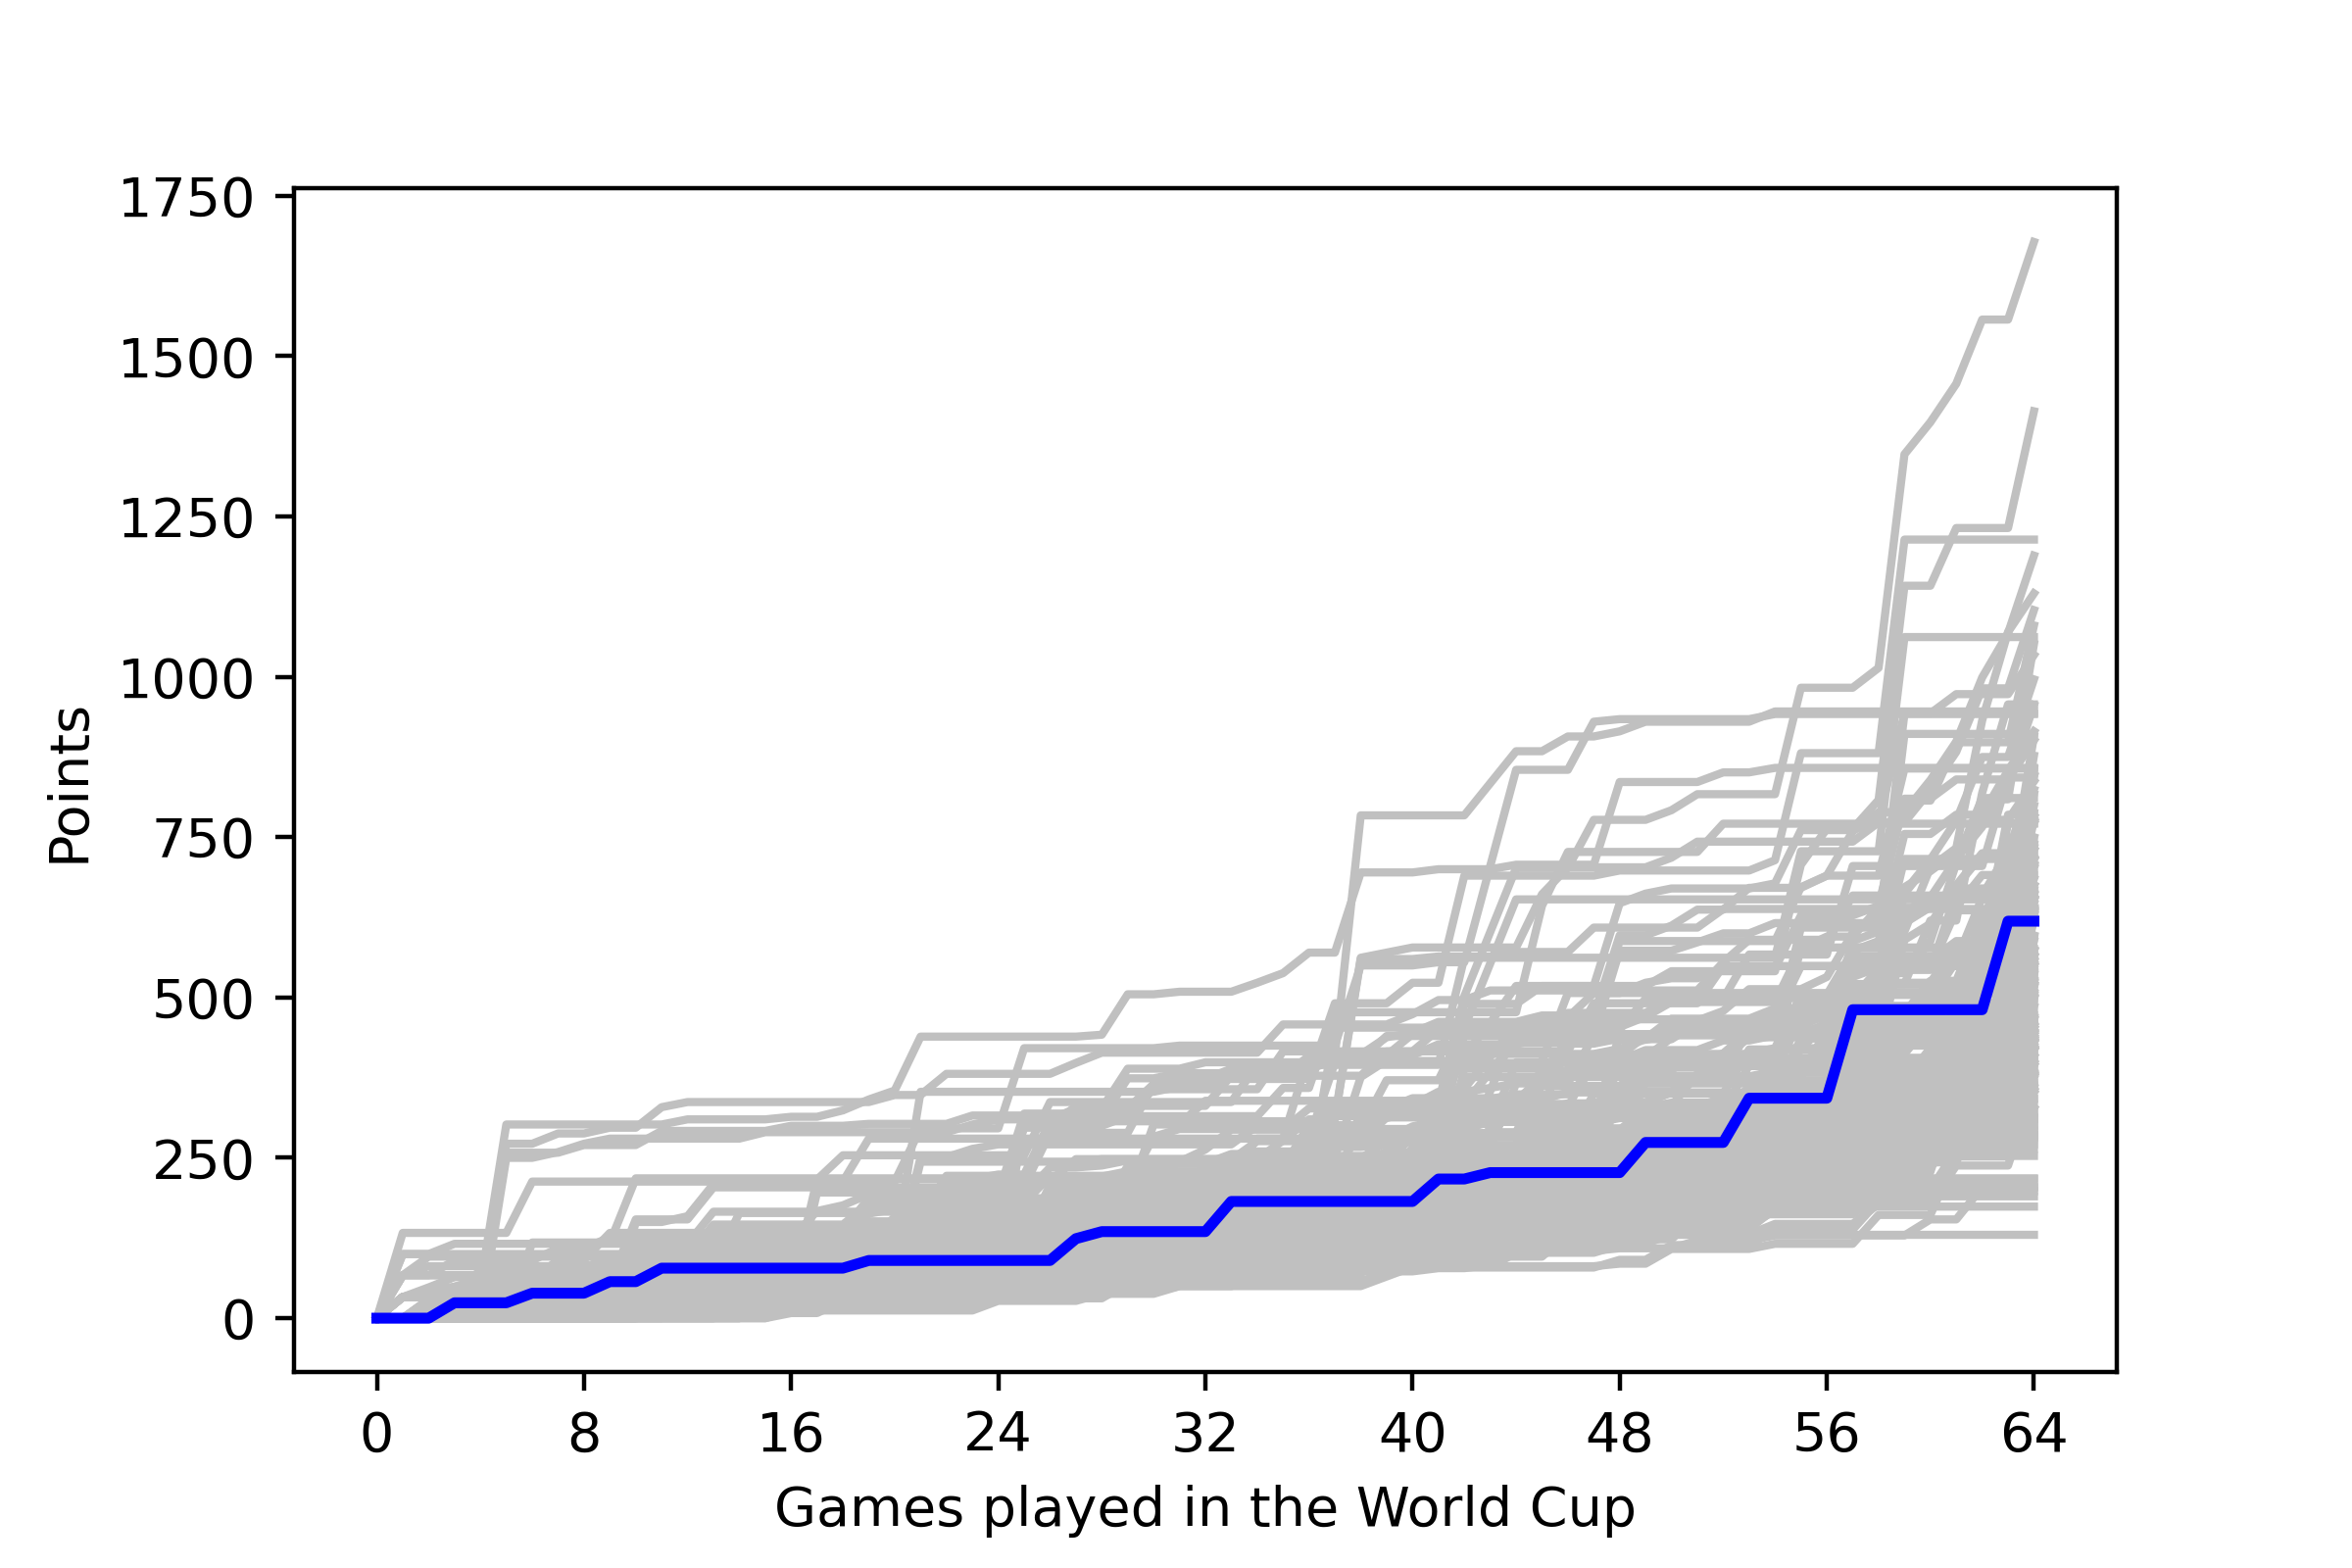

Source data for this figure (header and first rows):
, <b>Team</b>, <b>Points</b>
1, <span style="color: brown;"><b>CROATIA</…, 216
2, <span style="color: brown;"><b>CROATIA</…, 216
3, DENMARK, 5
4, DENMARK, 5
5, DENMARK, 5
6, NETHERLANDS, 43
7, NETHERLANDS, 43
8, NETHERLANDS, 43
9, SPAIN, 21
10, SPAIN, 21
